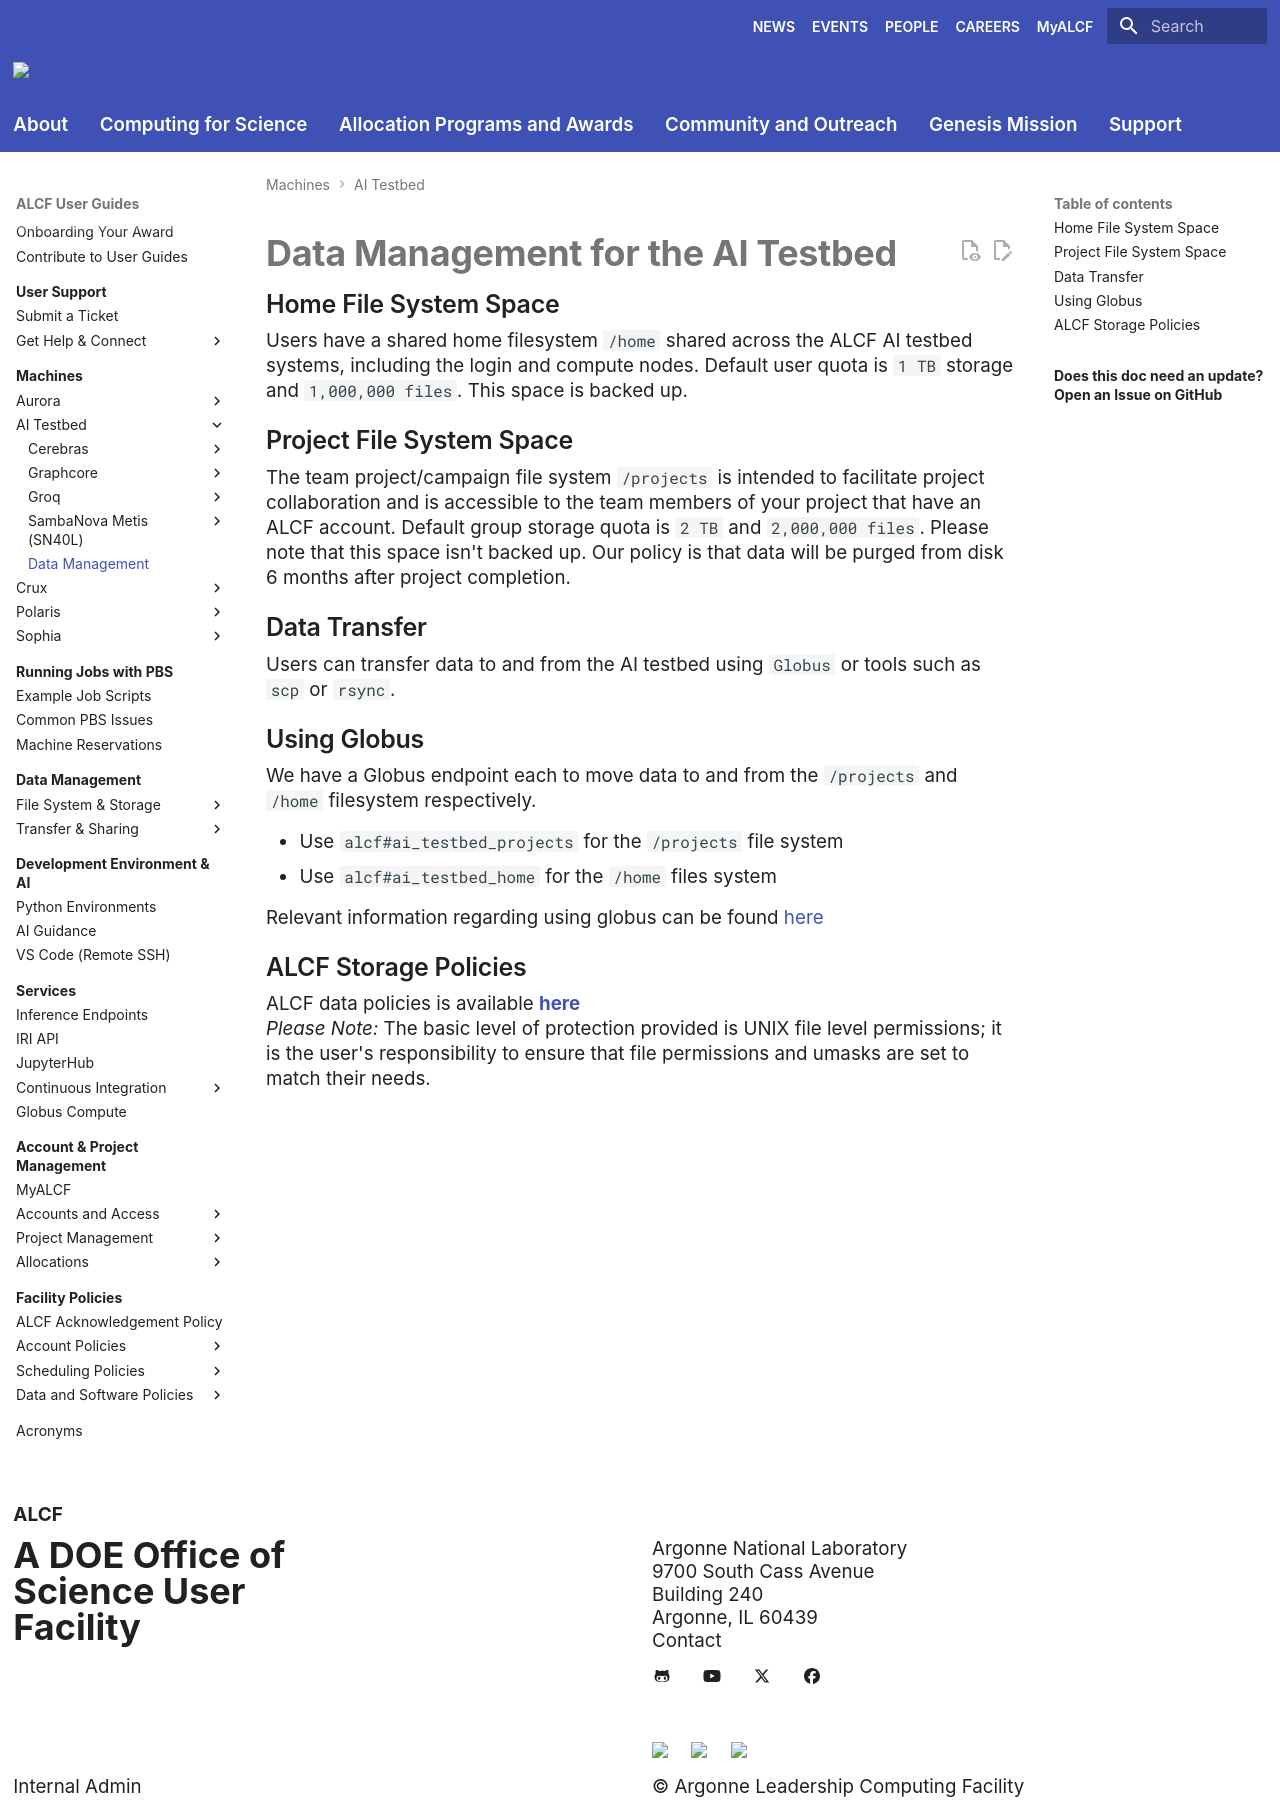

repository: argonne-lcf/user-guides · page: ai-testbed/data-management/data-management-overview/index.html · generator: mkdocs

# Data Management for the AI Testbed 
## Home File System Space
Users have a shared home filesystem `/home` shared across the ALCF AI testbed systems, including the login and compute nodes. Default user quota is `1 TB` storage and `1,000,000 files`. This space is backed up. 

## Project File System Space
The team project/campaign file system `/projects` is intended to facilitate project collaboration and is accessible to the team members of your project that have an ALCF account.  Default group storage quota is `2 TB` and `2,000,000 files`. Please note that this space isn't backed up.  Our policy is that data will be purged from disk 6 months after project completion.

## Data Transfer
Users can transfer data to and from the AI testbed using `Globus` or tools such as `scp` or `rsync`.

## Using Globus
We have a Globus endpoint each to move data to and from the `/projects` and `/home` filesystem respectively.

+ Use `alcf#ai_testbed_projects` for the `/projects` file system
+ Use `alcf#ai_testbed_home` for the `/home` files system 

Relevant information regarding using globus can be found [here](https://www.alcf.anl.gov/support-center/theta-and-thetagpu/using-globus-theta)

## ALCF Storage Policies
ALCF data policies is available **[here](../../policies/data-and-software-policies/data-policy.md)** 

*Please Note:* The basic level of protection provided is UNIX file level permissions; it is the user's responsibility to ensure that file permissions and umasks are set to match their needs.
